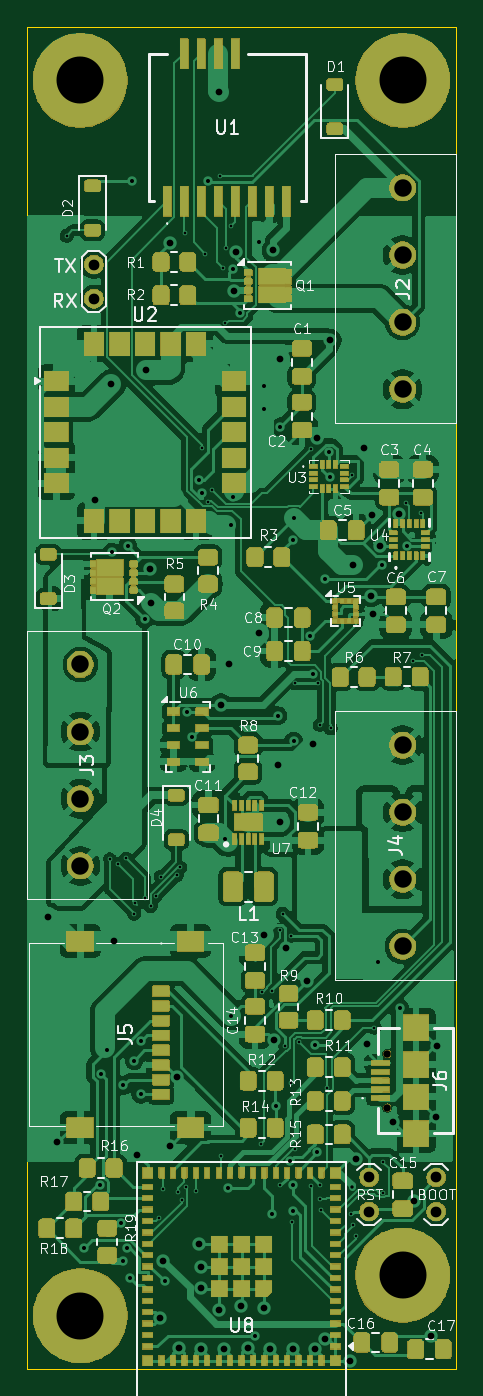
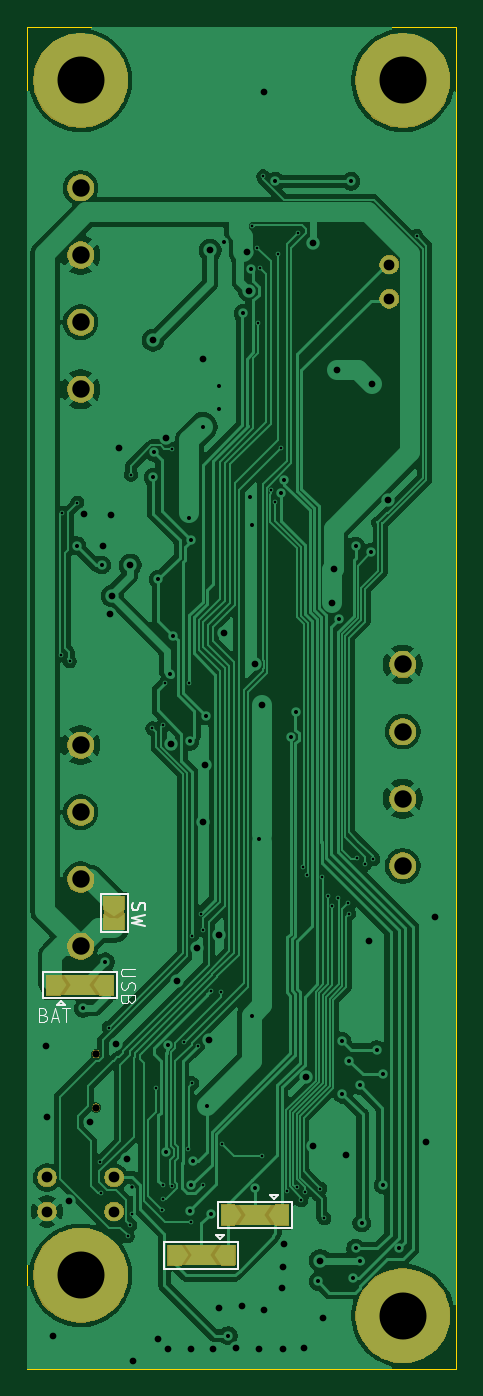
Circuit board: 11 layer files. Board 32.0 x 100.0 mm.
- bottom_copper: ardentis-B_Cu.gbr (136170 bytes)
- bottom_mask: ardentis-B_Mask.gbr (29504 bytes)
- paste: ardentis-B_Paste.gbr (448 bytes)
- bottom_silk: ardentis-B_Silkscreen.gbr (6583 bytes)
- outline: ardentis-Edge_Cuts.gbr (605 bytes)
- top_copper: ardentis-F_Cu.gbr (242012 bytes)
- top_mask: ardentis-F_Mask.gbr (236936 bytes)
- paste: ardentis-F_Paste.gbr (14950 bytes)
- top_silk: ardentis-F_Silkscreen.gbr (91742 bytes)
- drill: ardentis-NPTH-drl.gbr (590 bytes)
- drill: ardentis-PTH-drl.gbr (6058 bytes)

=== bottom_copper: ardentis-B_Cu.gbr (136170 bytes, source omitted) ===
=== bottom_mask: ardentis-B_Mask.gbr (29504 bytes, source omitted) ===
=== paste: ardentis-B_Paste.gbr ===
%TF.GenerationSoftware,KiCad,Pcbnew,9.0.1*%
%TF.CreationDate,2025-04-20T11:30:13-04:00*%
%TF.ProjectId,ardentis,61726465-6e74-4697-932e-6b696361645f,A*%
%TF.SameCoordinates,Original*%
%TF.FileFunction,Paste,Bot*%
%TF.FilePolarity,Positive*%
%FSLAX46Y46*%
G04 Gerber Fmt 4.6, Leading zero omitted, Abs format (unit mm)*
G04 Created by KiCad (PCBNEW 9.0.1) date 2025-04-20 11:30:13*
%MOMM*%
%LPD*%
G01*
G04 APERTURE LIST*
G04 APERTURE END LIST*
M02*

=== bottom_silk: ardentis-B_Silkscreen.gbr ===
%TF.GenerationSoftware,KiCad,Pcbnew,9.0.1*%
%TF.CreationDate,2025-04-20T11:30:13-04:00*%
%TF.ProjectId,ardentis,61726465-6e74-4697-932e-6b696361645f,A*%
%TF.SameCoordinates,Original*%
%TF.FileFunction,Legend,Bot*%
%TF.FilePolarity,Positive*%
%FSLAX46Y46*%
G04 Gerber Fmt 4.6, Leading zero omitted, Abs format (unit mm)*
G04 Created by KiCad (PCBNEW 9.0.1) date 2025-04-20 11:30:13*
%MOMM*%
%LPD*%
G01*
G04 APERTURE LIST*
%ADD10C,0.150000*%
%ADD11C,0.100000*%
%ADD12C,0.120000*%
G04 APERTURE END LIST*
D10*
X142622200Y-94239160D02*
X142669819Y-94382017D01*
X142669819Y-94382017D02*
X142669819Y-94620112D01*
X142669819Y-94620112D02*
X142622200Y-94715350D01*
X142622200Y-94715350D02*
X142574580Y-94762969D01*
X142574580Y-94762969D02*
X142479342Y-94810588D01*
X142479342Y-94810588D02*
X142384104Y-94810588D01*
X142384104Y-94810588D02*
X142288866Y-94762969D01*
X142288866Y-94762969D02*
X142241247Y-94715350D01*
X142241247Y-94715350D02*
X142193628Y-94620112D01*
X142193628Y-94620112D02*
X142146009Y-94429636D01*
X142146009Y-94429636D02*
X142098390Y-94334398D01*
X142098390Y-94334398D02*
X142050771Y-94286779D01*
X142050771Y-94286779D02*
X141955533Y-94239160D01*
X141955533Y-94239160D02*
X141860295Y-94239160D01*
X141860295Y-94239160D02*
X141765057Y-94286779D01*
X141765057Y-94286779D02*
X141717438Y-94334398D01*
X141717438Y-94334398D02*
X141669819Y-94429636D01*
X141669819Y-94429636D02*
X141669819Y-94667731D01*
X141669819Y-94667731D02*
X141717438Y-94810588D01*
X141669819Y-95143922D02*
X142669819Y-95382017D01*
X142669819Y-95382017D02*
X141955533Y-95572493D01*
X141955533Y-95572493D02*
X142669819Y-95762969D01*
X142669819Y-95762969D02*
X141669819Y-96001065D01*
D11*
X142472419Y-99153884D02*
X143281942Y-99153884D01*
X143281942Y-99153884D02*
X143377180Y-99201503D01*
X143377180Y-99201503D02*
X143424800Y-99249122D01*
X143424800Y-99249122D02*
X143472419Y-99344360D01*
X143472419Y-99344360D02*
X143472419Y-99534836D01*
X143472419Y-99534836D02*
X143424800Y-99630074D01*
X143424800Y-99630074D02*
X143377180Y-99677693D01*
X143377180Y-99677693D02*
X143281942Y-99725312D01*
X143281942Y-99725312D02*
X142472419Y-99725312D01*
X143424800Y-100153884D02*
X143472419Y-100296741D01*
X143472419Y-100296741D02*
X143472419Y-100534836D01*
X143472419Y-100534836D02*
X143424800Y-100630074D01*
X143424800Y-100630074D02*
X143377180Y-100677693D01*
X143377180Y-100677693D02*
X143281942Y-100725312D01*
X143281942Y-100725312D02*
X143186704Y-100725312D01*
X143186704Y-100725312D02*
X143091466Y-100677693D01*
X143091466Y-100677693D02*
X143043847Y-100630074D01*
X143043847Y-100630074D02*
X142996228Y-100534836D01*
X142996228Y-100534836D02*
X142948609Y-100344360D01*
X142948609Y-100344360D02*
X142900990Y-100249122D01*
X142900990Y-100249122D02*
X142853371Y-100201503D01*
X142853371Y-100201503D02*
X142758133Y-100153884D01*
X142758133Y-100153884D02*
X142662895Y-100153884D01*
X142662895Y-100153884D02*
X142567657Y-100201503D01*
X142567657Y-100201503D02*
X142520038Y-100249122D01*
X142520038Y-100249122D02*
X142472419Y-100344360D01*
X142472419Y-100344360D02*
X142472419Y-100582455D01*
X142472419Y-100582455D02*
X142520038Y-100725312D01*
X142948609Y-101487217D02*
X142996228Y-101630074D01*
X142996228Y-101630074D02*
X143043847Y-101677693D01*
X143043847Y-101677693D02*
X143139085Y-101725312D01*
X143139085Y-101725312D02*
X143281942Y-101725312D01*
X143281942Y-101725312D02*
X143377180Y-101677693D01*
X143377180Y-101677693D02*
X143424800Y-101630074D01*
X143424800Y-101630074D02*
X143472419Y-101534836D01*
X143472419Y-101534836D02*
X143472419Y-101153884D01*
X143472419Y-101153884D02*
X142472419Y-101153884D01*
X142472419Y-101153884D02*
X142472419Y-101487217D01*
X142472419Y-101487217D02*
X142520038Y-101582455D01*
X142520038Y-101582455D02*
X142567657Y-101630074D01*
X142567657Y-101630074D02*
X142662895Y-101677693D01*
X142662895Y-101677693D02*
X142758133Y-101677693D01*
X142758133Y-101677693D02*
X142853371Y-101630074D01*
X142853371Y-101630074D02*
X142900990Y-101582455D01*
X142900990Y-101582455D02*
X142948609Y-101487217D01*
X142948609Y-101487217D02*
X142948609Y-101153884D01*
X149262782Y-102598609D02*
X149119925Y-102646228D01*
X149119925Y-102646228D02*
X149072306Y-102693847D01*
X149072306Y-102693847D02*
X149024687Y-102789085D01*
X149024687Y-102789085D02*
X149024687Y-102931942D01*
X149024687Y-102931942D02*
X149072306Y-103027180D01*
X149072306Y-103027180D02*
X149119925Y-103074800D01*
X149119925Y-103074800D02*
X149215163Y-103122419D01*
X149215163Y-103122419D02*
X149596115Y-103122419D01*
X149596115Y-103122419D02*
X149596115Y-102122419D01*
X149596115Y-102122419D02*
X149262782Y-102122419D01*
X149262782Y-102122419D02*
X149167544Y-102170038D01*
X149167544Y-102170038D02*
X149119925Y-102217657D01*
X149119925Y-102217657D02*
X149072306Y-102312895D01*
X149072306Y-102312895D02*
X149072306Y-102408133D01*
X149072306Y-102408133D02*
X149119925Y-102503371D01*
X149119925Y-102503371D02*
X149167544Y-102550990D01*
X149167544Y-102550990D02*
X149262782Y-102598609D01*
X149262782Y-102598609D02*
X149596115Y-102598609D01*
X148643734Y-102836704D02*
X148167544Y-102836704D01*
X148738972Y-103122419D02*
X148405639Y-102122419D01*
X148405639Y-102122419D02*
X148072306Y-103122419D01*
X147881829Y-102122419D02*
X147310401Y-102122419D01*
X147596115Y-103122419D02*
X147596115Y-102122419D01*
D12*
%TO.C,JP3*%
X143000000Y-93600000D02*
X143000000Y-96400000D01*
X143000000Y-96400000D02*
X145000000Y-96400000D01*
X145000000Y-93600000D02*
X143000000Y-93600000D01*
X145000000Y-96400000D02*
X145000000Y-93600000D01*
%TO.C,JP4*%
X143800000Y-99400000D02*
X143800000Y-101350000D01*
X143800000Y-101350000D02*
X149300000Y-101350000D01*
X147650000Y-101900000D02*
X147950000Y-101600000D01*
X147950000Y-101600000D02*
X148250000Y-101900000D01*
X148250000Y-101900000D02*
X147650000Y-101900000D01*
X149300000Y-99400000D02*
X143800000Y-99400000D01*
X149300000Y-101350000D02*
X149300000Y-99400000D01*
%TO.C,JP5*%
X130750000Y-116550000D02*
X130750000Y-118500000D01*
X130750000Y-118500000D02*
X136250000Y-118500000D01*
X131800000Y-116000000D02*
X132400000Y-116000000D01*
X132100000Y-116300000D02*
X131800000Y-116000000D01*
X132400000Y-116000000D02*
X132100000Y-116300000D01*
X136250000Y-116550000D02*
X130750000Y-116550000D01*
X136250000Y-118500000D02*
X136250000Y-116550000D01*
%TO.C,JP6*%
X134750000Y-119550000D02*
X134750000Y-121500000D01*
X134750000Y-121500000D02*
X140250000Y-121500000D01*
X135800000Y-119000000D02*
X136400000Y-119000000D01*
X136100000Y-119300000D02*
X135800000Y-119000000D01*
X136400000Y-119000000D02*
X136100000Y-119300000D01*
X140250000Y-119550000D02*
X134750000Y-119550000D01*
X140250000Y-121500000D02*
X140250000Y-119550000D01*
%TD*%
M02*

=== outline: ardentis-Edge_Cuts.gbr ===
%TF.GenerationSoftware,KiCad,Pcbnew,9.0.1*%
%TF.CreationDate,2025-04-20T11:30:14-04:00*%
%TF.ProjectId,ardentis,61726465-6e74-4697-932e-6b696361645f,A*%
%TF.SameCoordinates,Original*%
%TF.FileFunction,Profile,NP*%
%FSLAX46Y46*%
G04 Gerber Fmt 4.6, Leading zero omitted, Abs format (unit mm)*
G04 Created by KiCad (PCBNEW 9.0.1) date 2025-04-20 11:30:14*
%MOMM*%
%LPD*%
G01*
G04 APERTURE LIST*
%TA.AperFunction,Profile*%
%ADD10C,0.050000*%
%TD*%
G04 APERTURE END LIST*
D10*
X118500000Y-29000000D02*
X150500000Y-29000000D01*
X150500000Y-129000000D01*
X118500000Y-129000000D01*
X118500000Y-29000000D01*
M02*

=== top_copper: ardentis-F_Cu.gbr (242012 bytes, source omitted) ===
=== top_mask: ardentis-F_Mask.gbr (236936 bytes, source omitted) ===
=== paste: ardentis-F_Paste.gbr (14950 bytes, source omitted) ===
=== top_silk: ardentis-F_Silkscreen.gbr (91742 bytes, source omitted) ===
=== drill: ardentis-NPTH-drl.gbr ===
%TF.GenerationSoftware,KiCad,Pcbnew,9.0.1*%
%TF.CreationDate,2025-04-20T11:30:05-04:00*%
%TF.ProjectId,ardentis,61726465-6e74-4697-932e-6b696361645f,A*%
%TF.SameCoordinates,Original*%
%TF.FileFunction,NonPlated,1,2,NPTH,Drill*%
%TF.FilePolarity,Positive*%
%FSLAX46Y46*%
G04 Gerber Fmt 4.6, Leading zero omitted, Abs format (unit mm)*
G04 Created by KiCad (PCBNEW 9.0.1) date 2025-04-20 11:30:05*
%MOMM*%
%LPD*%
G01*
G04 APERTURE LIST*
%TA.AperFunction,ComponentDrill*%
%ADD10C,0.550000*%
%TD*%
G04 APERTURE END LIST*
D10*
%TO.C,J6*%
X145350000Y-105500000D03*
X145350000Y-109500000D03*
M02*

=== drill: ardentis-PTH-drl.gbr ===
%TF.GenerationSoftware,KiCad,Pcbnew,9.0.1*%
%TF.CreationDate,2025-04-20T11:30:04-04:00*%
%TF.ProjectId,ardentis,61726465-6e74-4697-932e-6b696361645f,A*%
%TF.SameCoordinates,Original*%
%TF.FileFunction,Plated,1,2,PTH,Drill*%
%TF.FilePolarity,Positive*%
%FSLAX46Y46*%
G04 Gerber Fmt 4.6, Leading zero omitted, Abs format (unit mm)*
G04 Created by KiCad (PCBNEW 9.0.1) date 2025-04-20 11:30:05*
%MOMM*%
%LPD*%
G01*
G04 APERTURE LIST*
%TA.AperFunction,ViaDrill*%
%ADD10C,0.200000*%
%TD*%
%TA.AperFunction,ViaDrill*%
%ADD11C,0.250000*%
%TD*%
%TA.AperFunction,ViaDrill*%
%ADD12C,0.300000*%
%TD*%
%TA.AperFunction,ViaDrill*%
%ADD13C,0.500000*%
%TD*%
%TA.AperFunction,ComponentDrill*%
%ADD14C,0.800000*%
%TD*%
%TA.AperFunction,ComponentDrill*%
%ADD15C,1.300000*%
%TD*%
%TA.AperFunction,ComponentDrill*%
%ADD16C,3.500000*%
%TD*%
G04 APERTURE END LIST*
D10*
X121473977Y-44573977D03*
X124700000Y-91000000D03*
X125300000Y-91350000D03*
X125900000Y-90950000D03*
X126500000Y-95050000D03*
X126600000Y-94300000D03*
X127300000Y-93900000D03*
X127740000Y-94500000D03*
X128095000Y-93750000D03*
X128350000Y-117750000D03*
X128498000Y-92300000D03*
X128650000Y-115550000D03*
X129657000Y-92200000D03*
X129800000Y-115800000D03*
X129928000Y-91600000D03*
X130050000Y-116400000D03*
X130269921Y-44324371D03*
X130373977Y-115423977D03*
X131098000Y-115750000D03*
X131575000Y-60375000D03*
X131800000Y-45900000D03*
X132002000Y-64365000D03*
X132281662Y-63468338D03*
X132900000Y-40148000D03*
X132950000Y-113100000D03*
X133150000Y-46950000D03*
X133248000Y-51100000D03*
X133350000Y-45450000D03*
X133705000Y-43840371D03*
X135950000Y-112250000D03*
X136050000Y-100900000D03*
X136800000Y-100800000D03*
X137365000Y-96274909D03*
X137400000Y-115300000D03*
X137560215Y-95089785D03*
X137750000Y-104900000D03*
X138200000Y-96700000D03*
X138200000Y-107700000D03*
X138250000Y-118050000D03*
X138450000Y-77900000D03*
X138473000Y-112578576D03*
X138800000Y-104600000D03*
X139700000Y-60450000D03*
X139700000Y-115350000D03*
X140200000Y-77900000D03*
X140350000Y-81000000D03*
X140350000Y-115300000D03*
X140350000Y-116300000D03*
X140450000Y-117150000D03*
X140900000Y-108050000D03*
X141150000Y-81250000D03*
X142675000Y-117425000D03*
X142748000Y-62350000D03*
X142809024Y-118250000D03*
X142991999Y-119091999D03*
X144401023Y-103548977D03*
X145001000Y-115837391D03*
X145075000Y-113525000D03*
X146750000Y-64450000D03*
X147299844Y-76266153D03*
X147900000Y-65200000D03*
X147950000Y-75800000D03*
D11*
X142700000Y-115400000D03*
D12*
X122750000Y-120000000D03*
X123976000Y-115274923D03*
X124000000Y-107000000D03*
X124450000Y-105200000D03*
X124845249Y-68154751D03*
X125550000Y-118101000D03*
X125700000Y-107850000D03*
X125700000Y-120900000D03*
X126000000Y-120000000D03*
X126011251Y-67688749D03*
X126200000Y-122200000D03*
X126350000Y-40500000D03*
X126500000Y-106000000D03*
X127000000Y-108500000D03*
X127039265Y-104539265D03*
X127276471Y-73123529D03*
X128800000Y-122450000D03*
X130450000Y-80074000D03*
X130825629Y-81868318D03*
X131327000Y-62761162D03*
X131559940Y-63706063D03*
X132001247Y-40497506D03*
X133236500Y-89463500D03*
X133500000Y-115500000D03*
X133750000Y-66100000D03*
X133750000Y-102650000D03*
X133841999Y-47058001D03*
X133900000Y-64000000D03*
X134400000Y-50350000D03*
X135500000Y-126500000D03*
X135800000Y-45000000D03*
X136200000Y-55750000D03*
X136200000Y-57450000D03*
X136800000Y-117400000D03*
X137100000Y-109350000D03*
X137185500Y-80314500D03*
X137400000Y-58800000D03*
X138147066Y-113502469D03*
X138300000Y-115300000D03*
X138301471Y-67198529D03*
X138350000Y-117200000D03*
X138378157Y-82221843D03*
X138400000Y-65600000D03*
X139614500Y-74350000D03*
X139850000Y-77200000D03*
X139993732Y-104830000D03*
X140125000Y-112850000D03*
X140700000Y-70150000D03*
X141000000Y-60700000D03*
X141100000Y-62550000D03*
X144650000Y-98650000D03*
X144933568Y-69089515D03*
X146300000Y-102100000D03*
X146789927Y-67654028D03*
D13*
X120100000Y-95300000D03*
X120750000Y-112100000D03*
X123600000Y-64250000D03*
X124800000Y-55600000D03*
X125000000Y-97110000D03*
X126750000Y-113000000D03*
X127400000Y-54600000D03*
X127650000Y-69350000D03*
X127750000Y-71900000D03*
X128450000Y-125150000D03*
X128650000Y-120900000D03*
X129150000Y-112400000D03*
X129200000Y-45100000D03*
X129703324Y-107231459D03*
X129850000Y-127400000D03*
X131350000Y-119650000D03*
X131450000Y-121350000D03*
X131450000Y-127475000D03*
X131500000Y-122950000D03*
X132850000Y-33850000D03*
X132850000Y-124600000D03*
X132978000Y-79497000D03*
X133200000Y-127475000D03*
X133537500Y-76500000D03*
X133950000Y-48650000D03*
X134108148Y-45799914D03*
X134450000Y-124300000D03*
X134950000Y-127425000D03*
X135800000Y-74150000D03*
X136200000Y-96650000D03*
X136200000Y-124400000D03*
X136600000Y-127475000D03*
X136850000Y-45650000D03*
X136900000Y-104450000D03*
X137250000Y-84000000D03*
X137350000Y-53750000D03*
X137350000Y-88250000D03*
X137850000Y-97650000D03*
X138300000Y-127475000D03*
X139350000Y-100100000D03*
X139800000Y-82400000D03*
X140000000Y-127475000D03*
X140150000Y-59600000D03*
X140700000Y-126727000D03*
X141100000Y-52350000D03*
X142600000Y-128350000D03*
X142800000Y-69100000D03*
X143050000Y-113350000D03*
X143650000Y-60400000D03*
X143850000Y-104800000D03*
X144150000Y-71400000D03*
X144200000Y-65400000D03*
X144300000Y-72750000D03*
X144850000Y-67700000D03*
X145800000Y-110600000D03*
X146250000Y-65300000D03*
X147345000Y-116466664D03*
X148584500Y-126547000D03*
X149000000Y-110200000D03*
X149050000Y-104950000D03*
D14*
%TO.C,J1*%
X123500000Y-46710000D03*
X123500000Y-49250000D03*
%TO.C,JP1*%
X144000000Y-114710000D03*
X144000000Y-117250000D03*
%TO.C,JP2*%
X149000000Y-114710000D03*
X149000000Y-117250000D03*
D15*
%TO.C,J3*%
X122500000Y-76500000D03*
X122500000Y-81500000D03*
X122500000Y-86500000D03*
X122500000Y-91500000D03*
%TO.C,J2*%
X146500000Y-41000000D03*
X146500000Y-46000000D03*
X146500000Y-51000000D03*
X146500000Y-56000000D03*
%TO.C,J4*%
X146500000Y-82500000D03*
X146500000Y-87500000D03*
X146500000Y-92500000D03*
X146500000Y-97500000D03*
D16*
%TO.C,H1*%
X122500000Y-33000000D03*
%TO.C,H4*%
X122500000Y-125000000D03*
%TO.C,H2*%
X146500000Y-33000000D03*
%TO.C,H3*%
X146500000Y-122000000D03*
M02*

